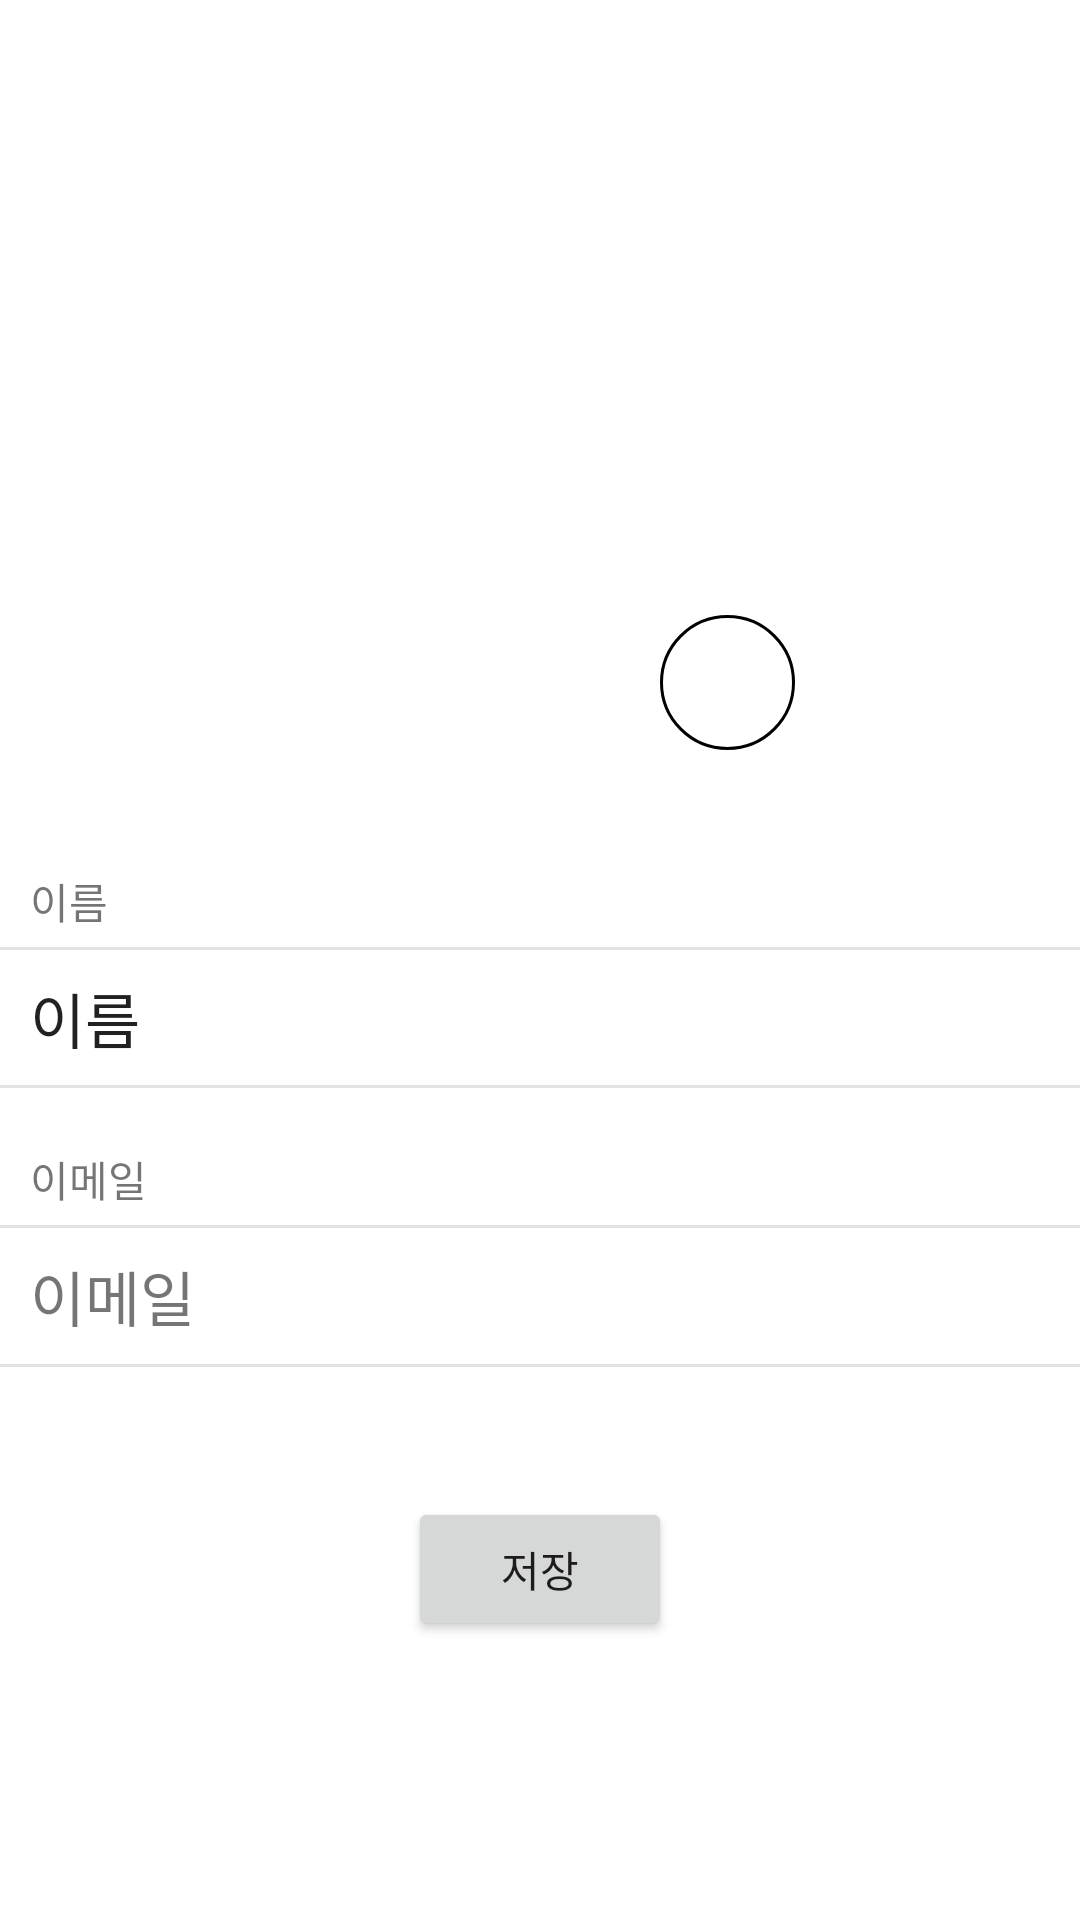

This screen was rendered from an Android layout file. Write that file and the resources it references.
<!-- AndroidManifest.xml: application theme Theme.ChatApp -->
<!-- res/layout/fragment_edit_profile.xml -->
<?xml version="1.0" encoding="utf-8"?>
<androidx.constraintlayout.widget.ConstraintLayout xmlns:android="http://schemas.android.com/apk/res/android"
    xmlns:app="http://schemas.android.com/apk/res-auto"
    xmlns:tools="http://schemas.android.com/tools"
    android:layout_width="match_parent"
    android:layout_height="match_parent"
    tools:context=".ui.editprofile.EditProfileFragment">

    <ImageView
        android:id="@+id/profile_image"
        android:layout_width="170dp"
        android:layout_height="170dp"
        android:background="@drawable/image_rounded"
        android:scaleType="fitXY"
        android:clipToOutline="true"
        android:layout_marginTop="80dp"
        tools:src="@tools:sample/avatars"
        app:layout_constraintEnd_toEndOf="parent"
        app:layout_constraintStart_toStartOf="parent"
        app:layout_constraintTop_toTopOf="parent" />

    <ImageView
        android:id="@+id/imageView"
        android:layout_width="45dp"
        android:layout_height="45dp"
        android:background="@drawable/image_rounded_border_white"
        android:padding="7dp"
        android:src="@drawable/ic_camera"
        app:layout_constraintBottom_toBottomOf="@+id/profile_image"
        app:layout_constraintEnd_toEndOf="@+id/profile_image" />

    <TextView
        android:id="@+id/name_title"
        android:layout_width="wrap_content"
        android:layout_height="wrap_content"
        android:text="이름"
        android:layout_marginStart="10dp"
        android:layout_marginTop="40dp"
        app:layout_constraintStart_toStartOf="parent"
        app:layout_constraintTop_toBottomOf="@+id/profile_image" />

    <View
        android:id="@+id/view1"
        android:layout_width="match_parent"
        android:layout_height="1dp"
        android:layout_marginTop="5dp"
        android:background="@color/lightgray"
        app:layout_constraintTop_toBottomOf="@+id/name_title" />

    <EditText
        android:id="@+id/profile_name"
        android:layout_width="wrap_content"
        android:layout_height="wrap_content"
        android:text="이름"
        android:layout_marginStart="10dp"
        android:layout_marginTop="8dp"
        android:textSize="20sp"
        android:background="@android:color/transparent"
        app:layout_constraintStart_toStartOf="parent"
        app:layout_constraintTop_toBottomOf="@+id/view1"
        tools:ignore="TouchTargetSizeCheck" />

    <ImageView
        android:id="@+id/edit_btn"
        android:layout_width="20dp"
        android:layout_height="20dp"
        android:layout_marginEnd="15dp"
        android:src="@drawable/ic_edit_24"
        app:layout_constraintBottom_toTopOf="@+id/view2"
        app:layout_constraintEnd_toEndOf="parent"
        app:layout_constraintTop_toBottomOf="@+id/view1" />

    <View
        android:id="@+id/view2"
        android:layout_marginTop="8dp"
        android:layout_width="match_parent"
        android:layout_height="1dp"
        android:background="@color/lightgray"
        app:layout_constraintTop_toBottomOf="@+id/profile_name" />

    <TextView
        android:id="@+id/email_title"
        android:layout_width="wrap_content"
        android:layout_height="wrap_content"
        android:layout_marginStart="10dp"
        android:layout_marginTop="20dp"
        android:text="이메일"
        app:layout_constraintStart_toStartOf="parent"
        app:layout_constraintTop_toBottomOf="@+id/view2" />

    <View
        android:id="@+id/view3"
        android:layout_width="match_parent"
        android:layout_height="1dp"
        android:background="@color/lightgray"
        android:layout_marginTop="5dp"
        app:layout_constraintTop_toBottomOf="@+id/email_title" />

    <TextView
        android:id="@+id/profile_email"
        android:layout_width="wrap_content"
        android:layout_height="wrap_content"
        android:text="이메일"
        android:layout_marginStart="10dp"
        android:layout_marginTop="8dp"
        android:textSize="20sp"
        app:layout_constraintStart_toStartOf="parent"
        app:layout_constraintTop_toBottomOf="@+id/view3" />

    <View
        android:id="@+id/view4"
        android:layout_width="match_parent"
        android:layout_height="1dp"
        android:background="@color/lightgray"
        android:layout_marginTop="8dp"
        app:layout_constraintTop_toBottomOf="@+id/profile_email" />

    <Button
        android:id="@+id/save_button"
        android:layout_width="wrap_content"
        android:layout_height="wrap_content"
        android:text="저장"
        android:layout_marginBottom="50dp"
        app:layout_constraintBottom_toBottomOf="parent"
        app:layout_constraintEnd_toEndOf="parent"
        app:layout_constraintStart_toStartOf="parent"
        app:layout_constraintTop_toBottomOf="@+id/view4" />

    <ProgressBar
        android:id="@+id/profile_progress"
        style="?android:attr/progressBarStyle"
        android:layout_width="25dp"
        android:layout_height="25dp"
        android:layout_centerInParent="true"
        android:elevation="10dp"
        android:indeterminateTint="@color/white"
        android:visibility="invisible"
        app:layout_constraintBottom_toBottomOf="@+id/save_button"
        app:layout_constraintEnd_toEndOf="@+id/save_button"
        app:layout_constraintStart_toStartOf="@+id/save_button"
        app:layout_constraintTop_toTopOf="@+id/save_button" />

</androidx.constraintlayout.widget.ConstraintLayout>
<!-- resources referenced by this layout -->
<resources>
  <color name="lightgray">#E2E2E2</color>
  <color name="white">#FFFFFFFF</color>
  <!-- drawable image_rounded (drawable) -->
  <shape xmlns:android="http://schemas.android.com/apk/res/android"
      android:shape="oval">
      <size
          android:width="60dp"
          android:height="60dp" />
  
  </shape>
  <!-- drawable image_rounded_border_white (drawable) -->
  <shape xmlns:android="http://schemas.android.com/apk/res/android"
      android:shape="oval">
      <solid android:color="@color/white" />
  
      <size
          android:width="60dp"
          android:height="60dp" />
  
      <stroke
          android:width="1dp"
          android:color="@color/black"/>
  </shape>
  <style name="Theme.ChatApp" parent="Theme.MaterialComponents.DayNight.DarkActionBar">
          
          <item name="colorPrimary">@color/lsb</item>
          <item name="colorPrimaryVariant">@color/lsb</item>
          <item name="colorOnPrimary">@color/white</item>
          
          <item name="colorSecondary">@color/teal_200</item>
          <item name="colorSecondaryVariant">@color/teal_700</item>
          <item name="colorOnSecondary">@color/black</item>
          
          <item name="android:statusBarColor">?attr/colorPrimaryVariant</item>
          
      </style>
  <color name="black">#FF000000</color>
  <color name="lsb">#99CCFF</color>
  <color name="teal_200">#FF03DAC5</color>
  <color name="teal_700">#FF018786</color>
</resources>
